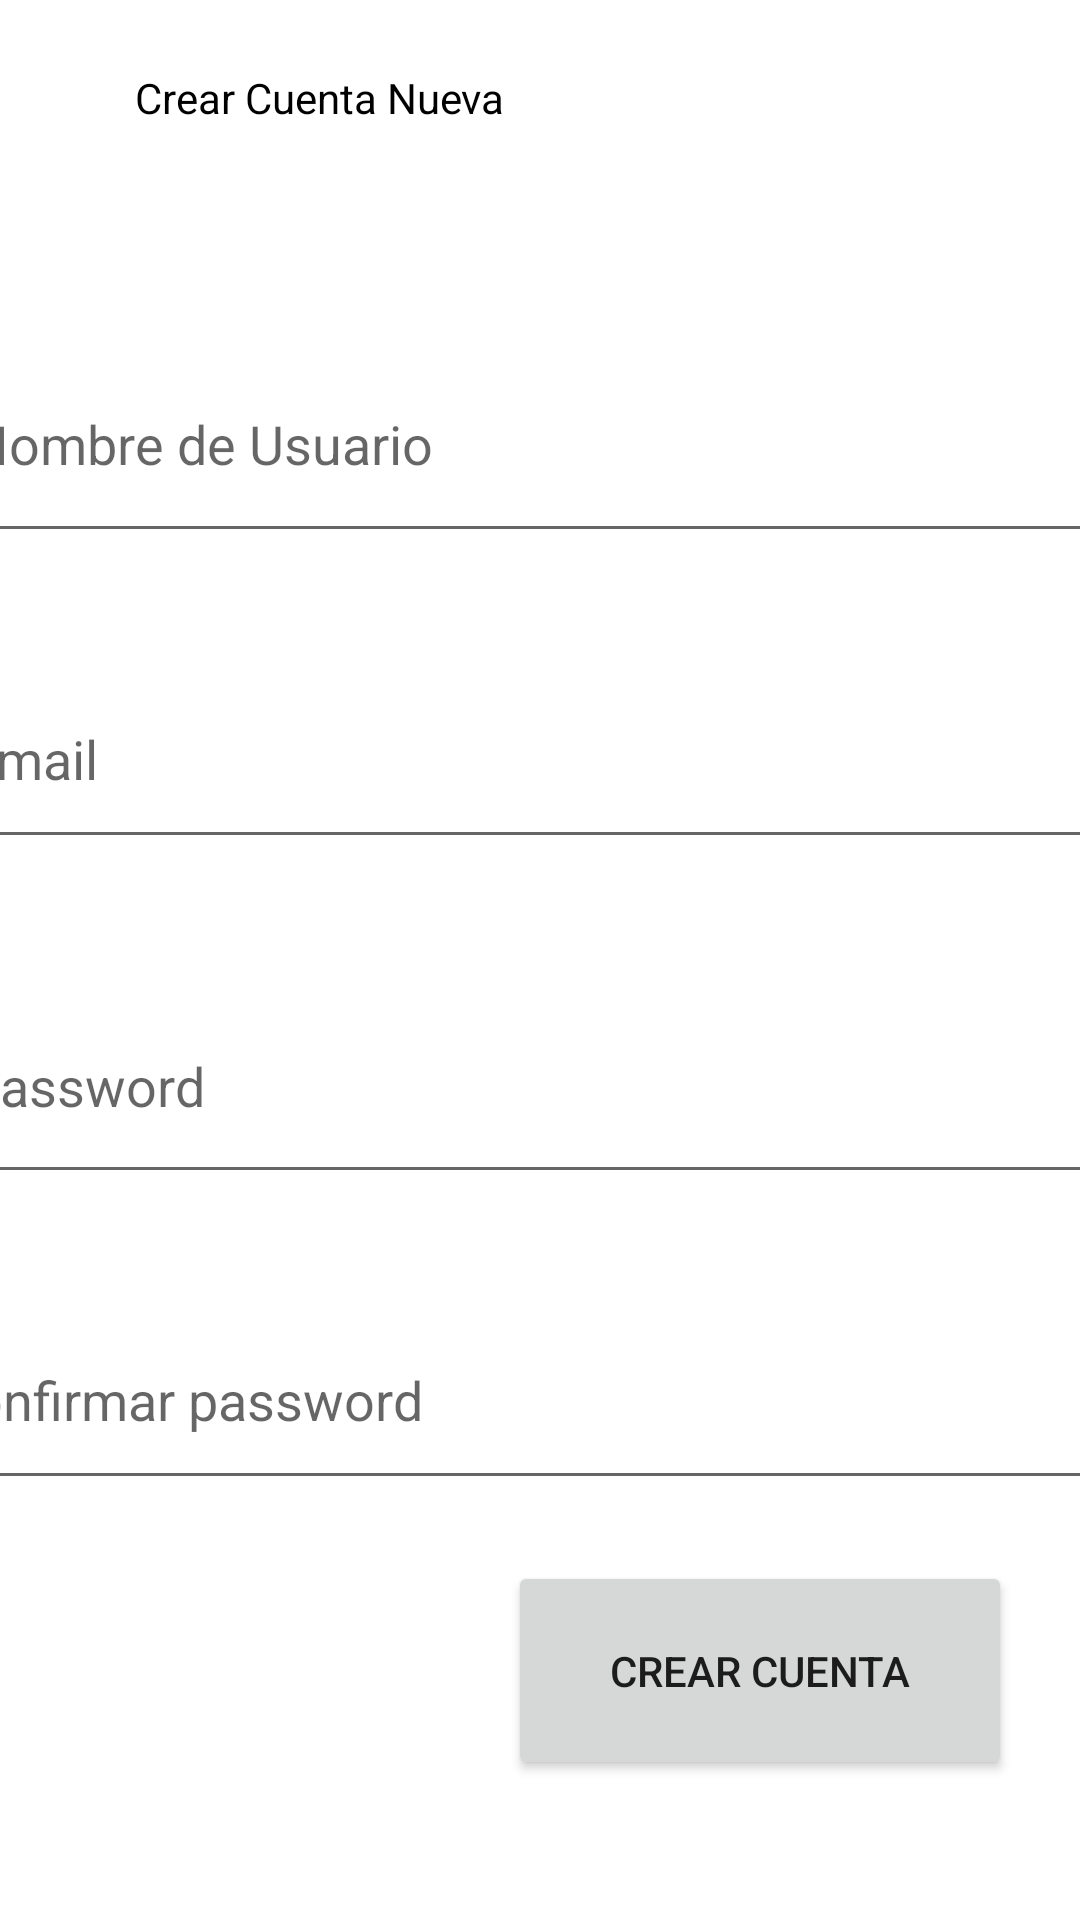

Write the Android layout XML for this screen, with the resource values it uses.
<!-- AndroidManifest.xml: application theme Theme.LoginCitas -->
<!-- res/layout/activity_crear_cuenta3.xml -->
<?xml version="1.0" encoding="utf-8"?>
<androidx.constraintlayout.widget.ConstraintLayout
    xmlns:android="http://schemas.android.com/apk/res/android"
    xmlns:tools="http://schemas.android.com/tools"
    xmlns:app="http://schemas.android.com/apk/res-auto"
    android:layout_width="match_parent"
    android:layout_height="match_parent"
    tools:context=".CrearCuentaActivity3">

  <TextView
      android:id="@+id/textView2"
      android:layout_width="251dp"
      android:layout_height="54dp"
      android:text="Crear Cuenta Nueva"
      android:textColor="#000000"
      app:layout_constraintBottom_toBottomOf="parent"
      app:layout_constraintEnd_toEndOf="parent"
      app:layout_constraintHorizontal_bias="0.412"
      app:layout_constraintStart_toStartOf="parent"
      app:layout_constraintTop_toTopOf="parent"
      app:layout_constraintVertical_bias="0.039" />

  <EditText
      android:id="@+id/edtNombre"
      android:layout_width="385dp"
      android:layout_height="76dp"
      android:ems="10"
      android:hint="Nombre de Usuario"
      android:inputType="textPersonName"
      app:layout_constraintBottom_toBottomOf="parent"
      app:layout_constraintEnd_toEndOf="parent"
      app:layout_constraintHorizontal_bias="0.576"
      app:layout_constraintStart_toStartOf="parent"
      app:layout_constraintTop_toBottomOf="@+id/textView2"
      app:layout_constraintVertical_bias="0.064" />

  <EditText
      android:id="@+id/edtEmailNuevo"
      android:layout_width="385dp"
      android:layout_height="70dp"
      android:ems="10"
      android:hint="email"
      android:inputType="textEmailAddress"
      app:layout_constraintBottom_toBottomOf="parent"
      app:layout_constraintEnd_toEndOf="parent"
      app:layout_constraintHorizontal_bias="0.615"
      app:layout_constraintStart_toStartOf="parent"
      app:layout_constraintTop_toBottomOf="@+id/edtNombre"
      app:layout_constraintVertical_bias="0.083" />

  <EditText
      android:id="@+id/edtPasswordNuevo1"
      android:layout_width="385dp"
      android:layout_height="75dp"
      android:ems="10"
      android:hint="password"
      android:inputType="textPassword"
      app:layout_constraintBottom_toBottomOf="parent"
      app:layout_constraintEnd_toEndOf="parent"
      app:layout_constraintHorizontal_bias="0.576"
      app:layout_constraintStart_toStartOf="parent"
      app:layout_constraintTop_toBottomOf="@+id/edtEmailNuevo"
      app:layout_constraintVertical_bias="0.132" />

  <EditText
      android:id="@+id/edtPasswordNuevo2"
      android:layout_width="391dp"
      android:layout_height="70dp"
      android:ems="10"
      android:hint="confirmar password"
      android:inputType="textPassword"
      app:layout_constraintBottom_toBottomOf="parent"
      app:layout_constraintEnd_toEndOf="parent"
      app:layout_constraintHorizontal_bias="0.75"
      app:layout_constraintStart_toStartOf="parent"
      app:layout_constraintTop_toBottomOf="@+id/edtPasswordNuevo1"
      app:layout_constraintVertical_bias="0.187" />

  <Button
      android:id="@+id/btnCrearCuentaNueva"
      android:layout_width="168dp"
      android:layout_height="73dp"
      android:text="Crear Cuenta"
      app:layout_constraintBottom_toBottomOf="parent"
      app:layout_constraintEnd_toEndOf="parent"
      app:layout_constraintHorizontal_bias="0.882"
      app:layout_constraintStart_toStartOf="parent"
      app:layout_constraintTop_toBottomOf="@+id/edtPasswordNuevo2"
      app:layout_constraintVertical_bias="0.303" />
</androidx.constraintlayout.widget.ConstraintLayout>
<!-- resources referenced by this layout -->
<resources>
  <style name="Theme.LoginCitas" parent="Theme.MaterialComponents.DayNight.DarkActionBar">
          
          <item name="colorPrimary">@color/purple_500</item>
          <item name="colorPrimaryVariant">@color/purple_700</item>
          <item name="colorOnPrimary">@color/white</item>
          
          <item name="colorSecondary">@color/teal_200</item>
          <item name="colorSecondaryVariant">@color/teal_700</item>
          <item name="colorOnSecondary">@color/black</item>
          
          <item name="android:statusBarColor">?attr/colorPrimaryVariant</item>
          
      </style>
  <!-- not gathered from this repository: default colours our renderer supplied (Android Studio template values) -->
  <color name="purple_500">#FF6200EE</color>
  <color name="purple_700">#FF3700B3</color>
  <color name="teal_200">#FF03DAC5</color>
  <color name="teal_700">#FF018786</color>
  <color name="black">#FF000000</color>
  <color name="white">#FFFFFFFF</color>
</resources>
